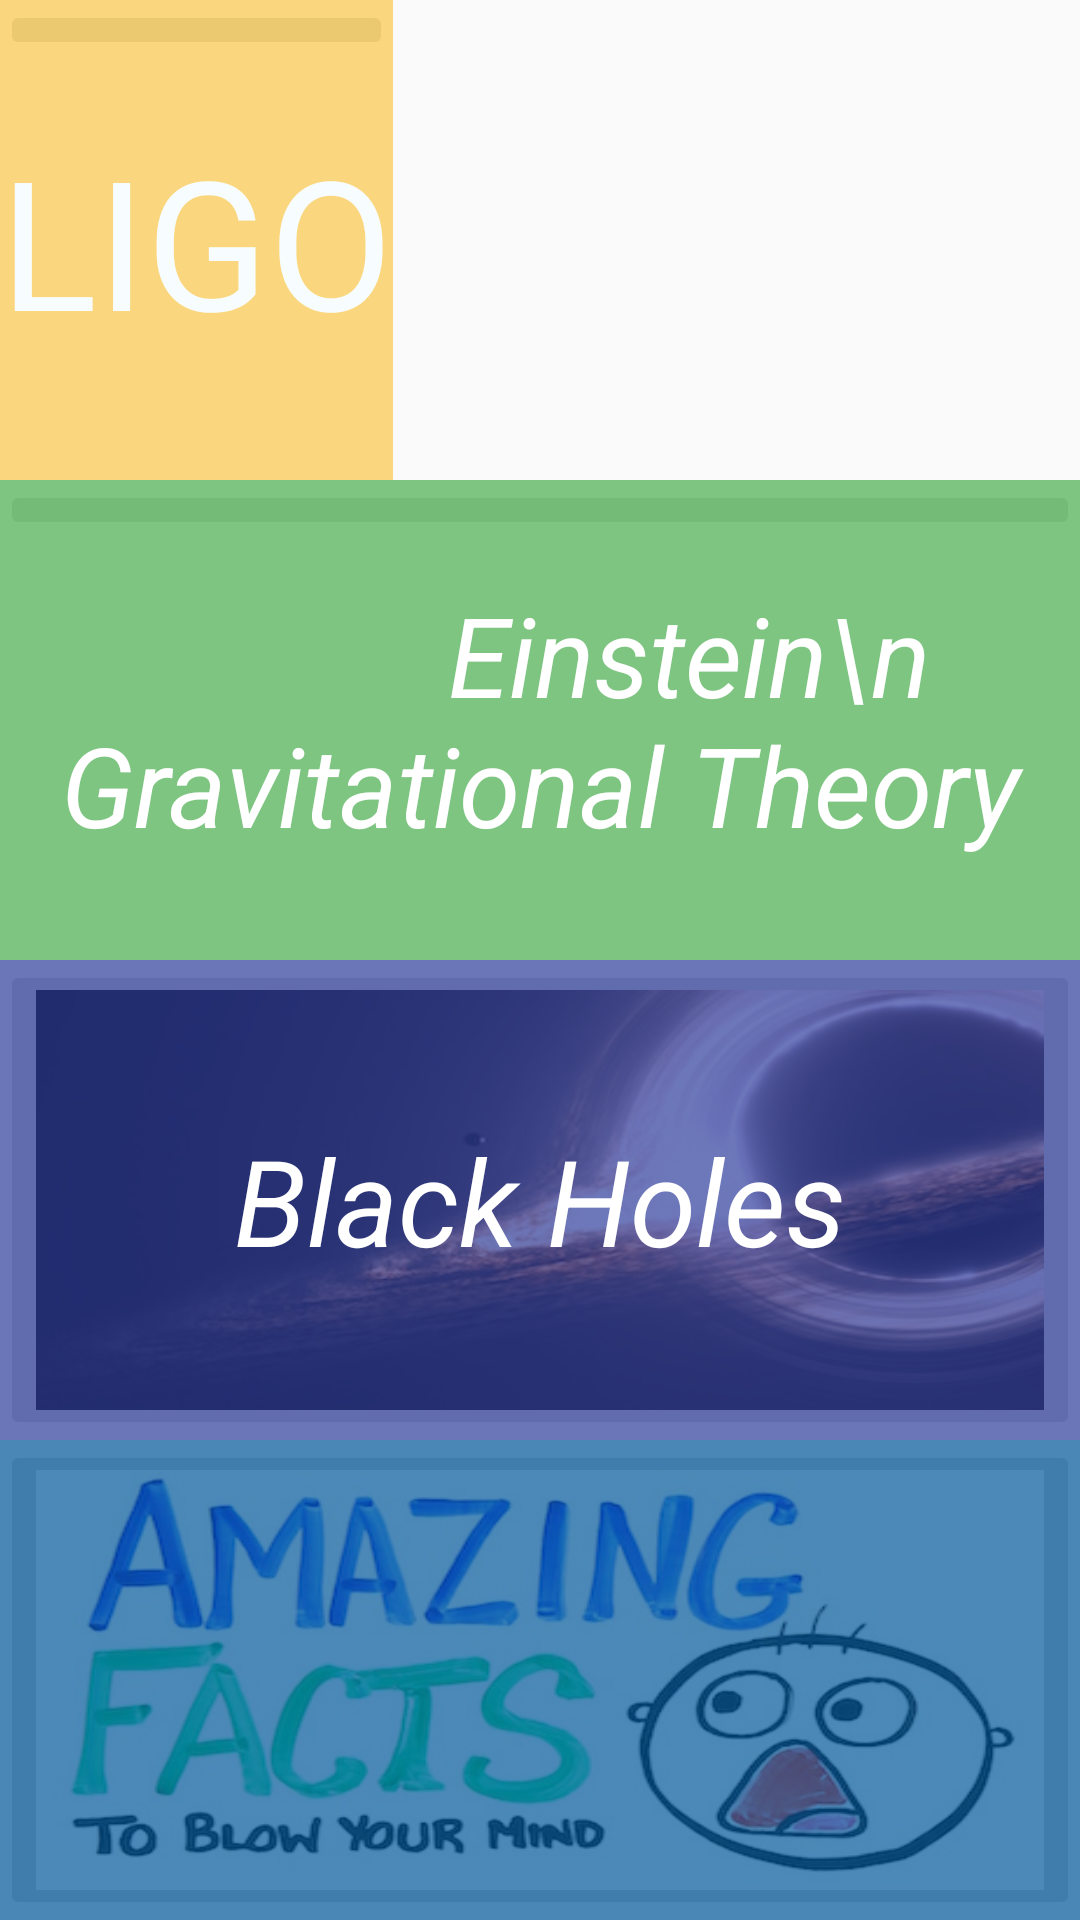

Layout XML and referenced resources for this Android screen:
<!-- AndroidManifest.xml: application theme AppTheme -->
<!-- res/layout/menu_page.xml -->
<?xml version="1.0" encoding="utf-8"?>
<LinearLayout xmlns:android="http://schemas.android.com/apk/res/android"
    android:orientation="vertical" android:layout_width="match_parent"
    android:layout_height="match_parent"
    android:weightSum="1">

    <FrameLayout
    android:layout_width="wrap_content"
    android:layout_height="0dip"
    android:layout_weight=".25"
        android:clickable="true">
    <ImageButton
        android:id="@+id/ligo_button"
        android:layout_width="fill_parent"
        android:layout_height="wrap_content"
        android:layout_gravity="center_horizontal"
        android:layout_weight=".25"
        android:src="@drawable/menu_ligo"
        android:scaleType="fitXY"
        />
    <TextView
        android:layout_width="match_parent"
        android:layout_height="match_parent"
        android:background="#99FBC02D"/>

        <TextView
            android:layout_width="wrap_content"
            android:layout_height="wrap_content"
            android:textAppearance="?android:attr/textAppearanceLarge"
            android:text="LIGO"
            android:id="@+id/ligotext"
            android:layout_gravity="center"
            android:textColor="#f7fdff"
            android:textSize="60dp" />
    </FrameLayout>

    <FrameLayout
        android:clickable="true"
        android:layout_width="wrap_content"
        android:layout_height="0dip"
        android:layout_weight=".25">
        <ImageButton
            android:id="@+id/einstein_button"
            android:src="@drawable/menu_einstein"
            android:scaleType="fitXY"
            android:layout_width="fill_parent"
            android:layout_height="wrap_content"
            android:layout_gravity="center_horizontal"
            android:layout_weight=".25" />
        <TextView
            android:layout_width="match_parent"
            android:layout_height="match_parent"
            android:background="#B34CAF50"/>

        <TextView
            android:layout_width="wrap_content"
            android:layout_height="wrap_content"
            android:textAppearance="?android:attr/textAppearanceLarge"
            android:text="           Einstein\n Gravitational Theory"
            android:id="@+id/einsteintext"
            android:layout_gravity="center"
            android:textSize="37dp"
            android:textAlignment="center"
            android:textColor="#FFFFFF"
            android:textStyle="italic" />
    </FrameLayout>

    <FrameLayout
        android:clickable="true"
        android:layout_width="wrap_content"
        android:layout_height="0dip"
        android:layout_weight=".25">
        <ImageButton
            android:id="@+id/blackhole_button"
            android:src="@drawable/menu_blackhole"
            android:scaleType="fitXY"
            android:layout_width="fill_parent"
            android:layout_height="wrap_content"
            android:layout_gravity="center_horizontal"
            android:layout_weight=".25" />
        <TextView
            android:layout_width="match_parent"
            android:layout_height="match_parent"
            android:background="#B3303F9F"
            android:textStyle="bold" />

        <TextView
            android:layout_width="wrap_content"
            android:layout_height="wrap_content"
            android:textAppearance="?android:attr/textAppearanceLarge"
            android:text="Black Holes"
            android:id="@+id/textView2"
            android:layout_gravity="center"
            android:textColor="#FFFFFF"
            android:textSize="40dp"
            android:textStyle="italic" />
    </FrameLayout>

    <FrameLayout
        android:clickable="true"
        android:layout_width="wrap_content"
        android:layout_height="0dip"
        android:layout_weight=".25">
        <ImageButton
            android:id="@+id/faq_button"
            android:src="@drawable/menu_faq"
            android:scaleType="fitXY"
            android:layout_width="fill_parent"
            android:layout_height="wrap_content"
            android:layout_gravity="center_horizontal"
            android:layout_weight=".25" />
        <TextView
            android:layout_width="match_parent"
            android:layout_height="match_parent"
            android:background="#B301579B"/>

    </FrameLayout>

</LinearLayout>
<!-- resources referenced by this layout -->
<resources>
  <!-- drawable menu_blackhole: jpg bitmap (drawable, 28104 bytes) -->
  <!-- drawable menu_faq: jpg bitmap (drawable, 33113 bytes) -->
  <style name="AppTheme" parent="Theme.AppCompat.Light.NoActionBar">
          <item name="android:windowContentTransitions">true</item>
      </style>
</resources>
